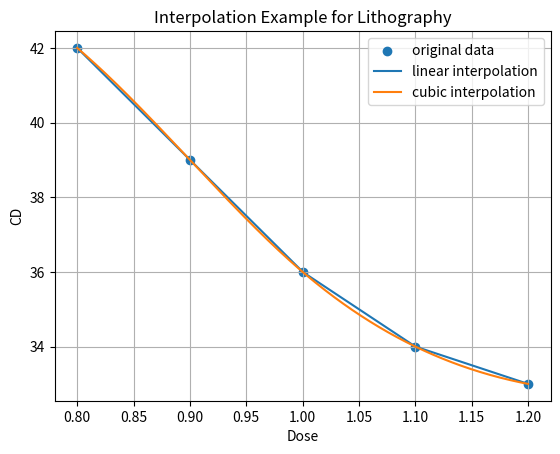

Here is the Python script that generated this plot:
import numpy as np
import matplotlib.pyplot as plt
from scipy.interpolate import interp1d
dose_data =np.array( [0.80, 0.90, 1.00, 1.10, 1.20])
cd_data =np.array( [42.0, 39.0, 36.0, 34.0, 33.0])
f_linear=interp1d(dose_data,cd_data,kind='linear')
f_cubic=interp1d(dose_data,cd_data,kind='cubic')
cd_1=f_linear(0.95)
cd_2=f_linear(1.05)
cd_3=f_linear(1.15)
dose_fine=np.array([0.95,1.05,1.15])
cd_fine=([37.5,35.0,33.5])#cd_fine = f_linear(dose_fine)这行写错了
print("dose = 0.95 时，CD = ",float(cd_1))
print("dose = 1.05 时，CD = ",float(cd_2))
print("dose = 1.15 时，CD = ",float(cd_3))
dose_fin=np.linspace(0.8,1.2,500)
cd_fin=f_linear(dose_fin)
cd_fin1=f_cubic(dose_fin)
plt.figure()
plt.scatter(dose_data, cd_data, label='original data')#原始数据点
plt.plot(dose_fin, cd_fin, label='linear interpolation')#插值数据线
plt.plot(dose_fin, cd_fin1, label='cubic interpolation')
plt.xlabel("Dose")
plt.ylabel("CD")
plt.title("Interpolation Example for Lithography")
plt.grid(True)
plt.legend()
plt.show()
